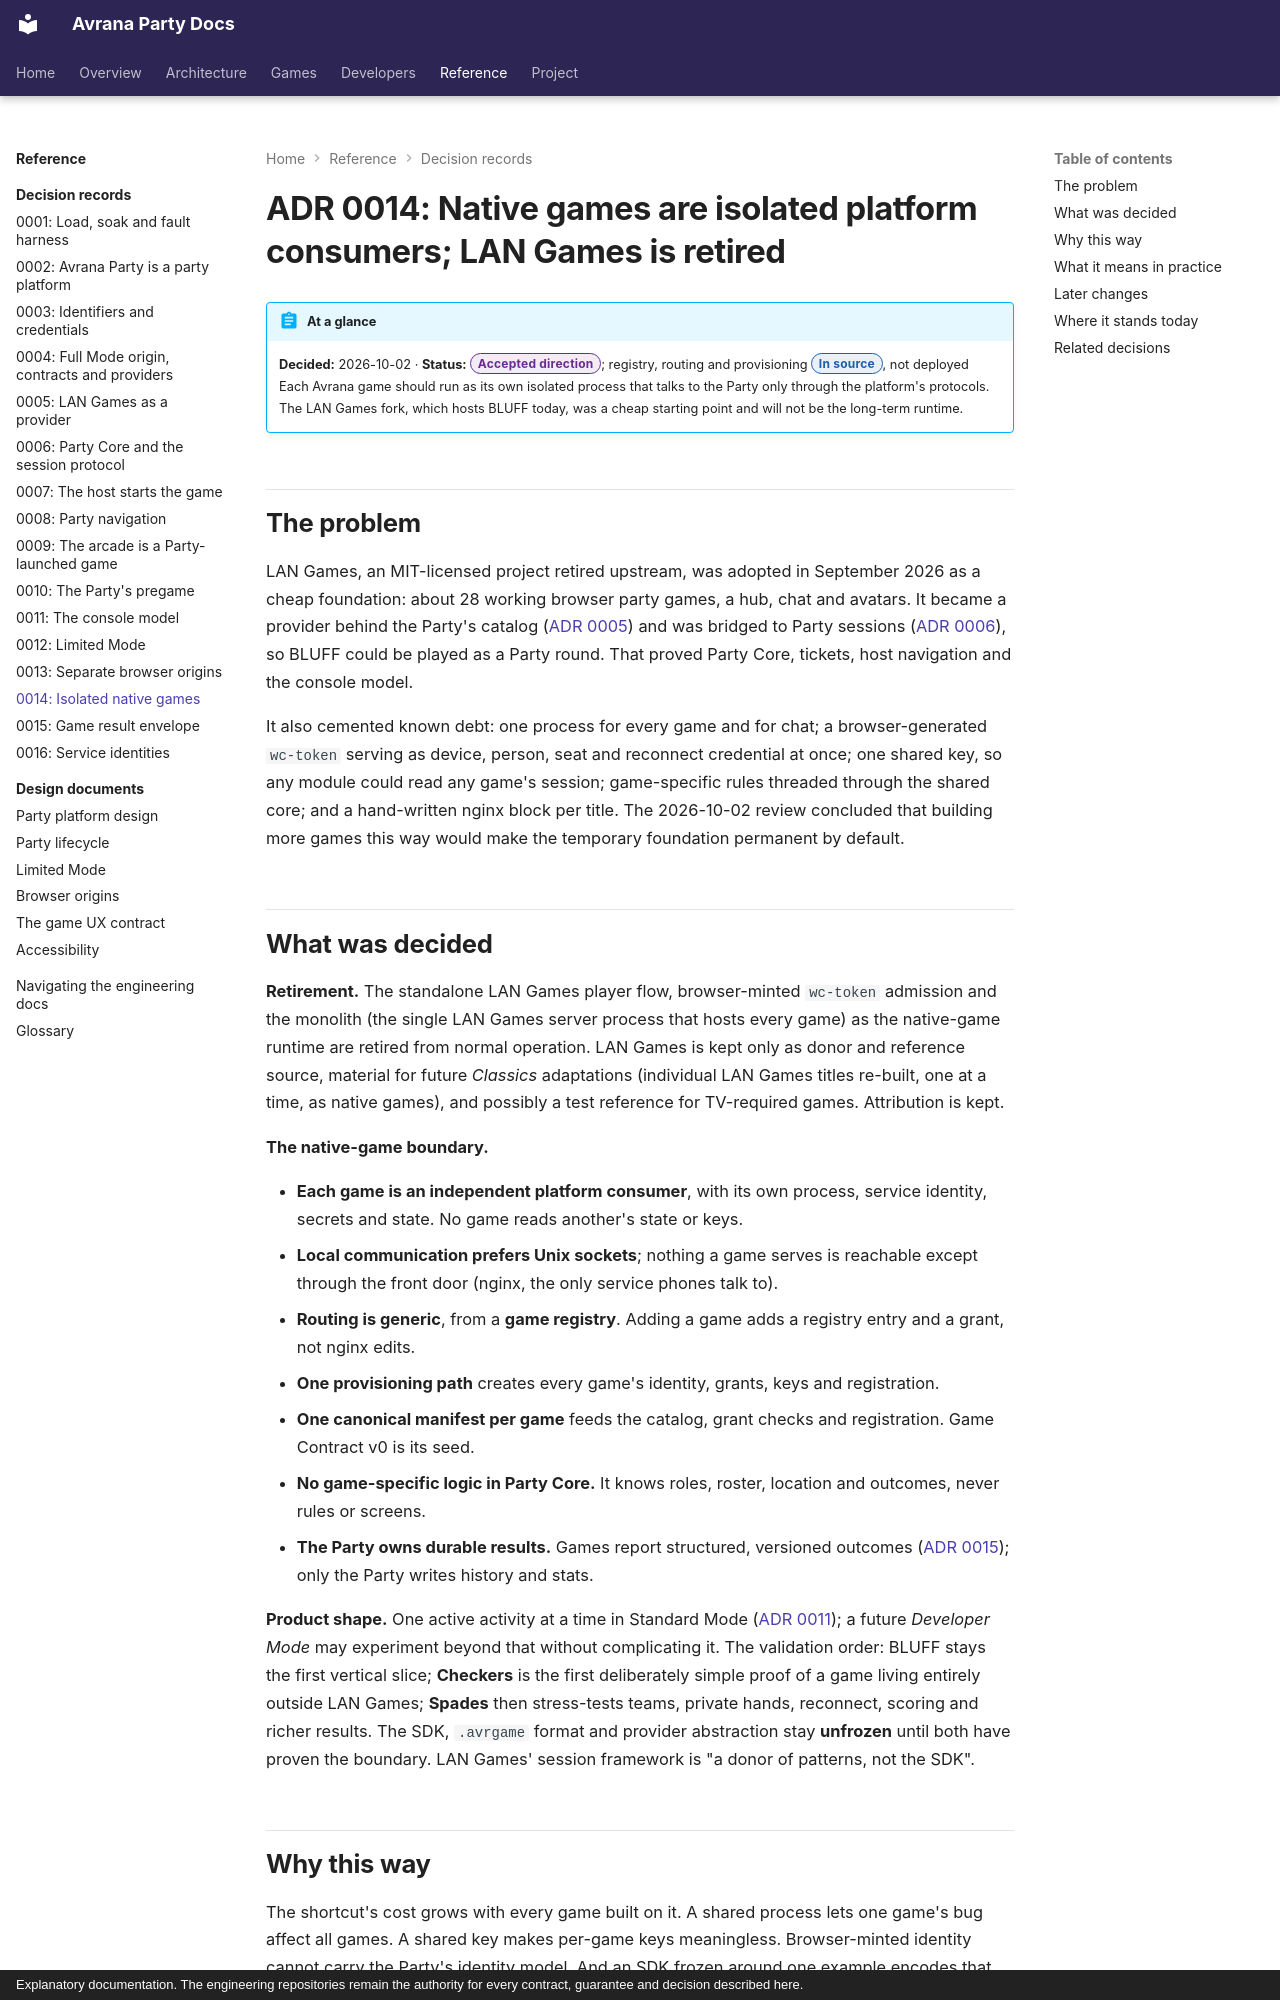

repository: rcnechamkin/avrana-party-docs · page: decisions/0014-native-games-isolated-lan-games-retired/index.html · generator: mkdocs · copyright: Explanatory documentation. The engineering repositories remain the authority for every contract, guarantee and decision described here.

---
title: "ADR 0014: Isolated native games"
description: Why each Avrana game becomes its own isolated process, why the LAN Games runtime is being retired, and the order in which the new boundary is proven.
sources:
  - avrana-party:docs/adr/0014-native-games-isolated-lan-games-retired.md
  - avrana-party:avrana/party/registry.py
  - avrana-party:avrana/ops/provision_game.py
  - avrana-party:deploy/games/avrana-game@.service
  - avrana-party:deploy/games/avrana-game@.socket
  - avrana-party:deploy/games/nginx-native-games.location
  - avrana-party:deploy/README.md
  - avrana-party:avrana-party.nginx
  - avrana-party:contracts/games/standin.json
  - avrana-party:avrana/contracts/game.py
verified: 2026-10-10
---

# ADR 0014: Native games are isolated platform consumers; LAN Games is retired

!!! abstract "At a glance"
    **Decided:** 2026-10-02 · **Status:** <span class="avr-badge accepted">Accepted direction</span>; registry, routing and provisioning <span class="avr-badge source">In source</span>, not deployed
    Each Avrana game should run as its own isolated process that talks to the Party only through
    the platform's protocols. The LAN Games fork, which hosts BLUFF today, was a cheap starting
    point and will not be the long-term runtime.

## The problem

LAN Games, an MIT-licensed project retired upstream, was adopted in September 2026 as a cheap
foundation: about 28 working browser party games, a hub, chat and avatars. It became a provider
behind the Party's catalog ([ADR 0005](0005-lan-games-provider-launch.md)) and was bridged to Party
sessions ([ADR 0006](0006-party-session-protocol.md)), so BLUFF could be played as a Party round.
That proved Party Core, tickets, host navigation and the console model.

It also cemented known debt: one process for every game and for chat; a browser-generated
`wc-token` serving as device, person, seat and reconnect credential at once; one shared key, so
any module could read any game's session; game-specific rules threaded through the shared core;
and a hand-written nginx block per title. The 2026-10-02 review concluded that building more
games this way would make the temporary foundation permanent by default.
